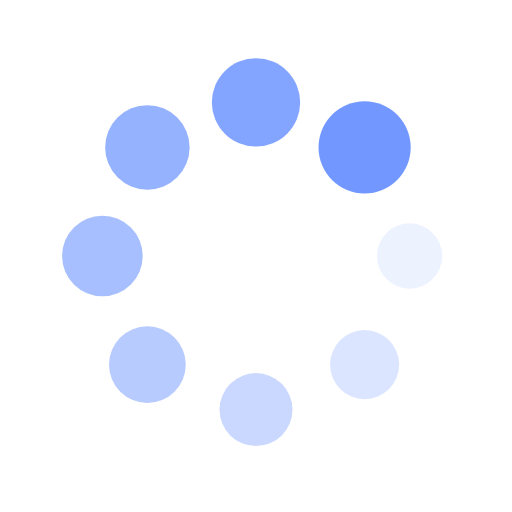
t = 0.00 s
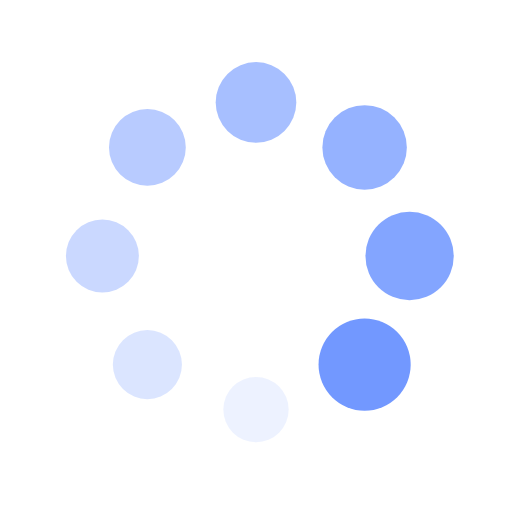
t = 0.25 s
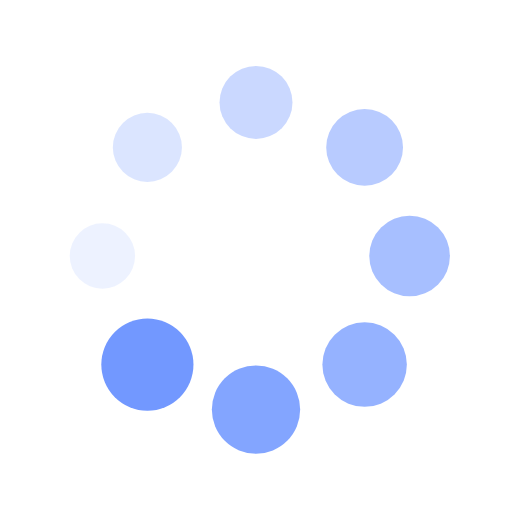
t = 0.50 s
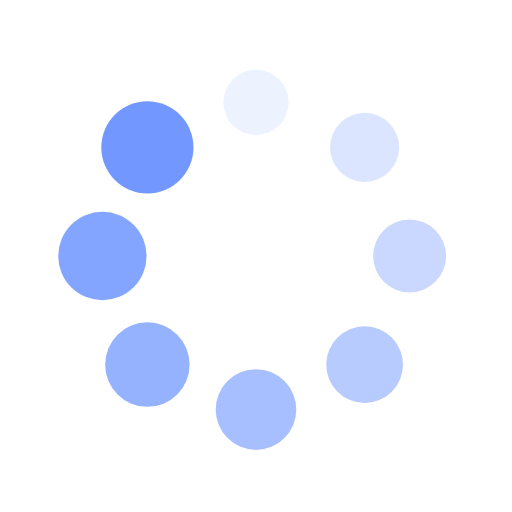
t = 0.75 s

The animated SVG that drew these frames (rendered in a browser with its animation timeline set to each time). Animation: 16 SMIL elements (animate=8,animateTransform=8); one cycle of 1.00 s, repeats indefinitely.

<svg xmlns="http://www.w3.org/2000/svg" viewBox="0 0 100 100" preserveAspectRatio="xMidYMid" width="50" height="50" style="shape-rendering: auto; display: block; background: transparent" xmlns:xlink="http://www.w3.org/1999/xlink"><g><g transform="translate(80,50)">
<g transform="rotate(0)">
<circle fill-opacity="1" fill="#7298ff" r="6" cy="0" cx="0">
  <animateTransform repeatCount="indefinite" dur="1s" keyTimes="0;1" values="1.5 1.5;1 1" begin="-0.875s" type="scale" attributeName="transform"></animateTransform>
  <animate begin="-0.875s" values="1;0" repeatCount="indefinite" dur="1s" keyTimes="0;1" attributeName="fill-opacity"></animate>
</circle>
</g>
</g><g transform="translate(71.21320343559643,71.21320343559643)">
<g transform="rotate(45)">
<circle fill-opacity="0.875" fill="#7298ff" r="6" cy="0" cx="0">
  <animateTransform repeatCount="indefinite" dur="1s" keyTimes="0;1" values="1.5 1.5;1 1" begin="-0.75s" type="scale" attributeName="transform"></animateTransform>
  <animate begin="-0.75s" values="1;0" repeatCount="indefinite" dur="1s" keyTimes="0;1" attributeName="fill-opacity"></animate>
</circle>
</g>
</g><g transform="translate(50,80)">
<g transform="rotate(90)">
<circle fill-opacity="0.75" fill="#7298ff" r="6" cy="0" cx="0">
  <animateTransform repeatCount="indefinite" dur="1s" keyTimes="0;1" values="1.5 1.5;1 1" begin="-0.625s" type="scale" attributeName="transform"></animateTransform>
  <animate begin="-0.625s" values="1;0" repeatCount="indefinite" dur="1s" keyTimes="0;1" attributeName="fill-opacity"></animate>
</circle>
</g>
</g><g transform="translate(28.786796564403577,71.21320343559643)">
<g transform="rotate(135)">
<circle fill-opacity="0.625" fill="#7298ff" r="6" cy="0" cx="0">
  <animateTransform repeatCount="indefinite" dur="1s" keyTimes="0;1" values="1.5 1.5;1 1" begin="-0.5s" type="scale" attributeName="transform"></animateTransform>
  <animate begin="-0.5s" values="1;0" repeatCount="indefinite" dur="1s" keyTimes="0;1" attributeName="fill-opacity"></animate>
</circle>
</g>
</g><g transform="translate(20,50.00000000000001)">
<g transform="rotate(180)">
<circle fill-opacity="0.5" fill="#7298ff" r="6" cy="0" cx="0">
  <animateTransform repeatCount="indefinite" dur="1s" keyTimes="0;1" values="1.5 1.5;1 1" begin="-0.375s" type="scale" attributeName="transform"></animateTransform>
  <animate begin="-0.375s" values="1;0" repeatCount="indefinite" dur="1s" keyTimes="0;1" attributeName="fill-opacity"></animate>
</circle>
</g>
</g><g transform="translate(28.78679656440357,28.786796564403577)">
<g transform="rotate(225)">
<circle fill-opacity="0.375" fill="#7298ff" r="6" cy="0" cx="0">
  <animateTransform repeatCount="indefinite" dur="1s" keyTimes="0;1" values="1.5 1.5;1 1" begin="-0.25s" type="scale" attributeName="transform"></animateTransform>
  <animate begin="-0.25s" values="1;0" repeatCount="indefinite" dur="1s" keyTimes="0;1" attributeName="fill-opacity"></animate>
</circle>
</g>
</g><g transform="translate(49.99999999999999,20)">
<g transform="rotate(270)">
<circle fill-opacity="0.25" fill="#7298ff" r="6" cy="0" cx="0">
  <animateTransform repeatCount="indefinite" dur="1s" keyTimes="0;1" values="1.5 1.5;1 1" begin="-0.125s" type="scale" attributeName="transform"></animateTransform>
  <animate begin="-0.125s" values="1;0" repeatCount="indefinite" dur="1s" keyTimes="0;1" attributeName="fill-opacity"></animate>
</circle>
</g>
</g><g transform="translate(71.21320343559643,28.78679656440357)">
<g transform="rotate(315)">
<circle fill-opacity="0.125" fill="#7298ff" r="6" cy="0" cx="0">
  <animateTransform repeatCount="indefinite" dur="1s" keyTimes="0;1" values="1.5 1.5;1 1" begin="0s" type="scale" attributeName="transform"></animateTransform>
  <animate begin="0s" values="1;0" repeatCount="indefinite" dur="1s" keyTimes="0;1" attributeName="fill-opacity"></animate>
</circle>
</g>
</g><g></g></g><!-- [ldio] generated by https://loading.io --></svg>
